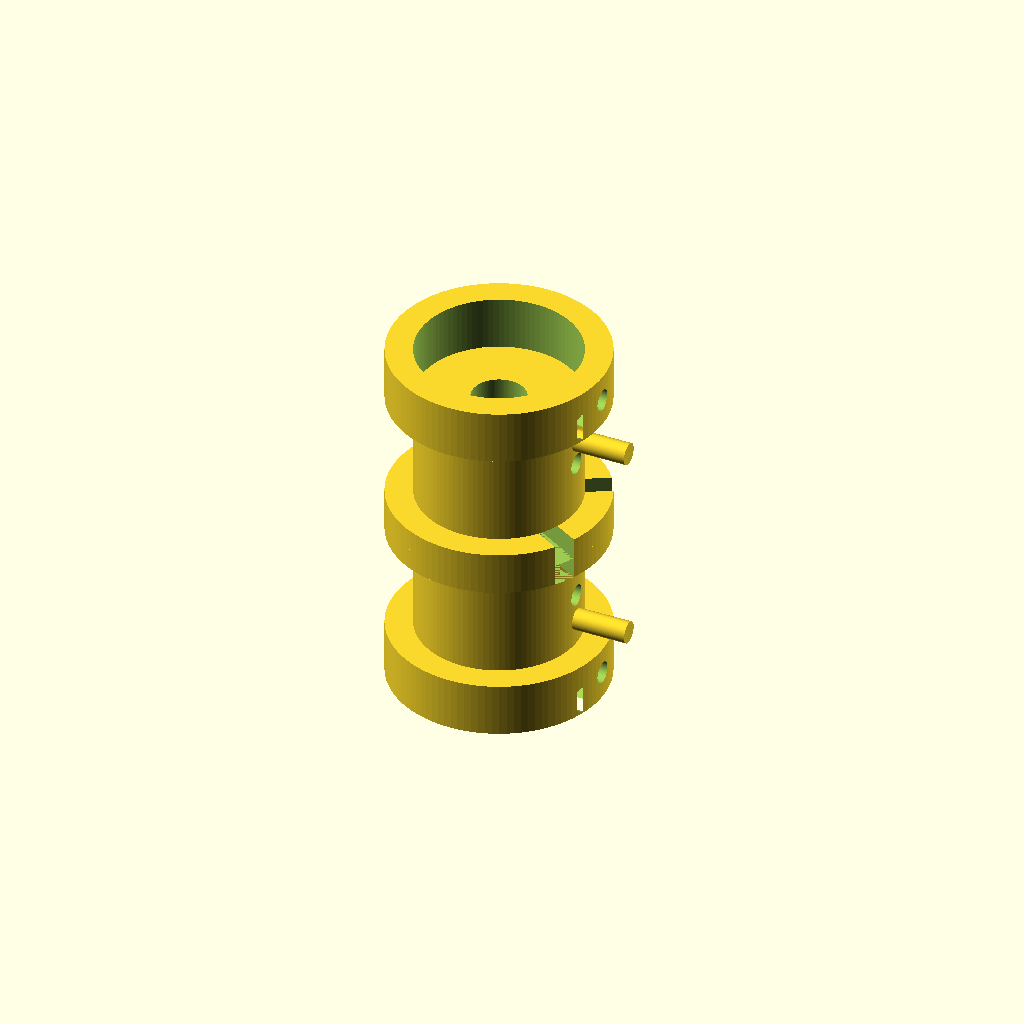
Cell 1 — every parameter at its default value.
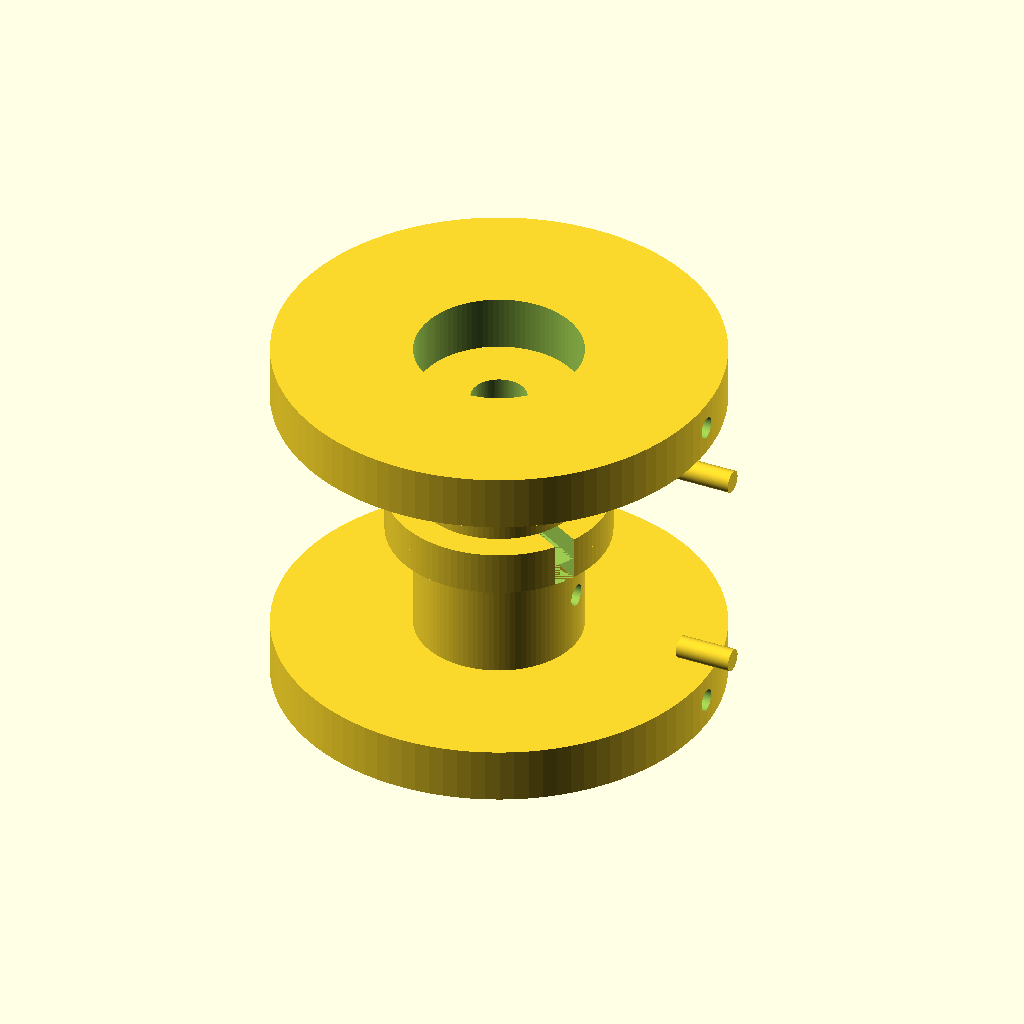
Cell 2: cap_d = 80 (everything else at default).
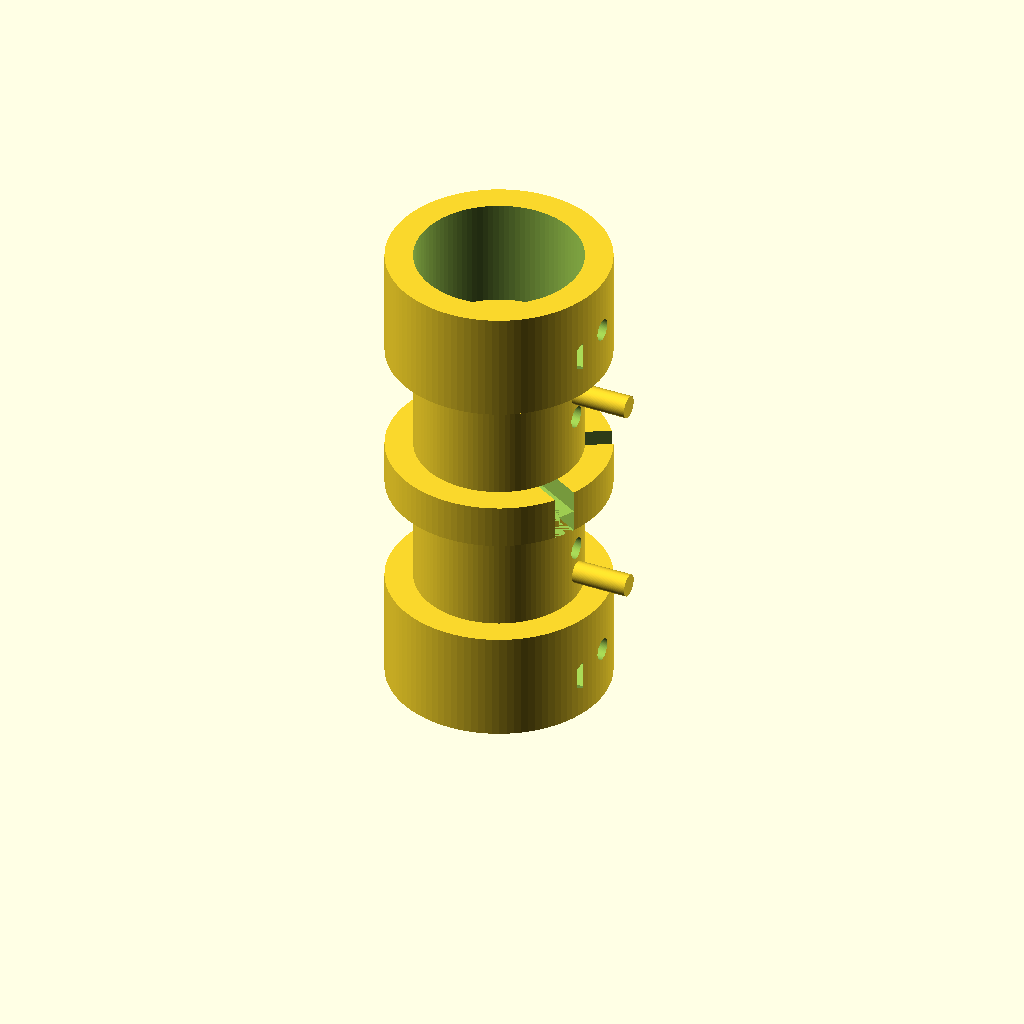
Cell 3: the same model with cap_h = 20.
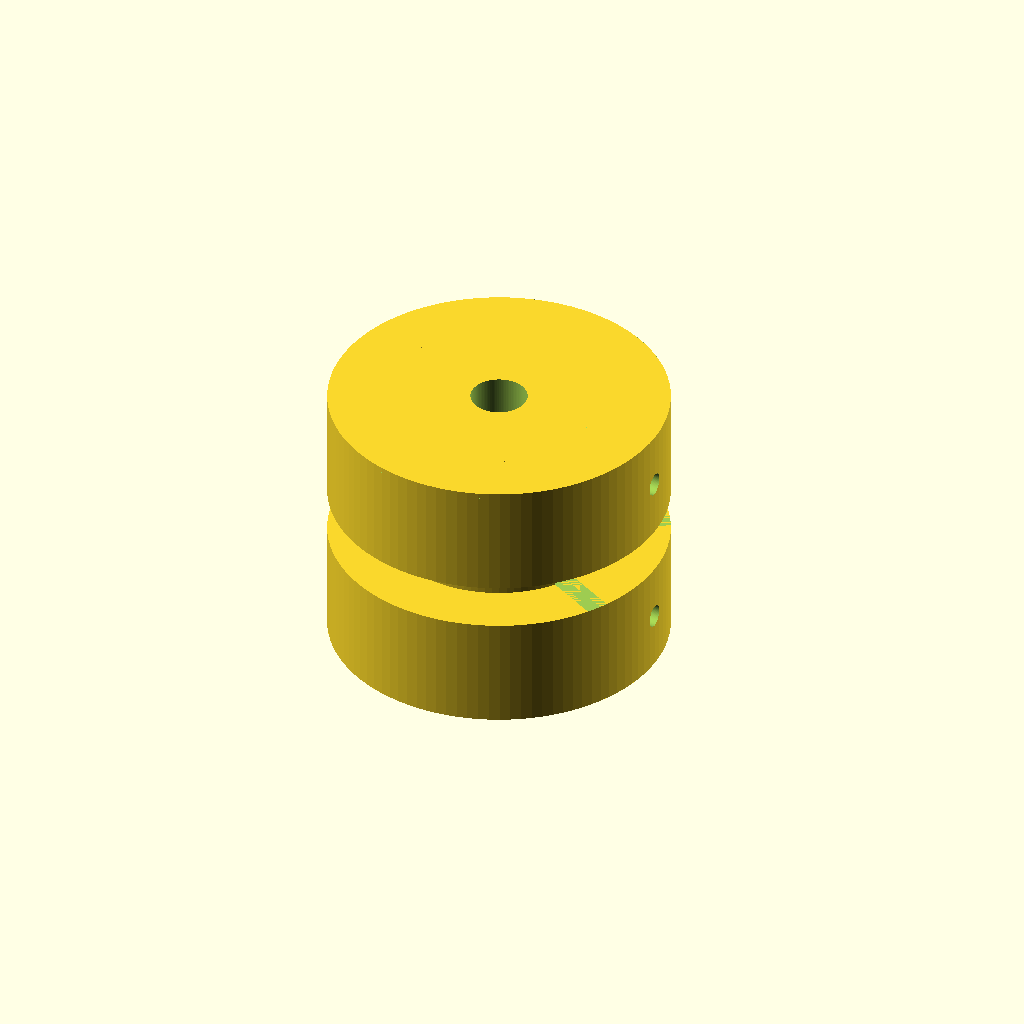
Cell 4: hub_d = 60 (everything else at default).
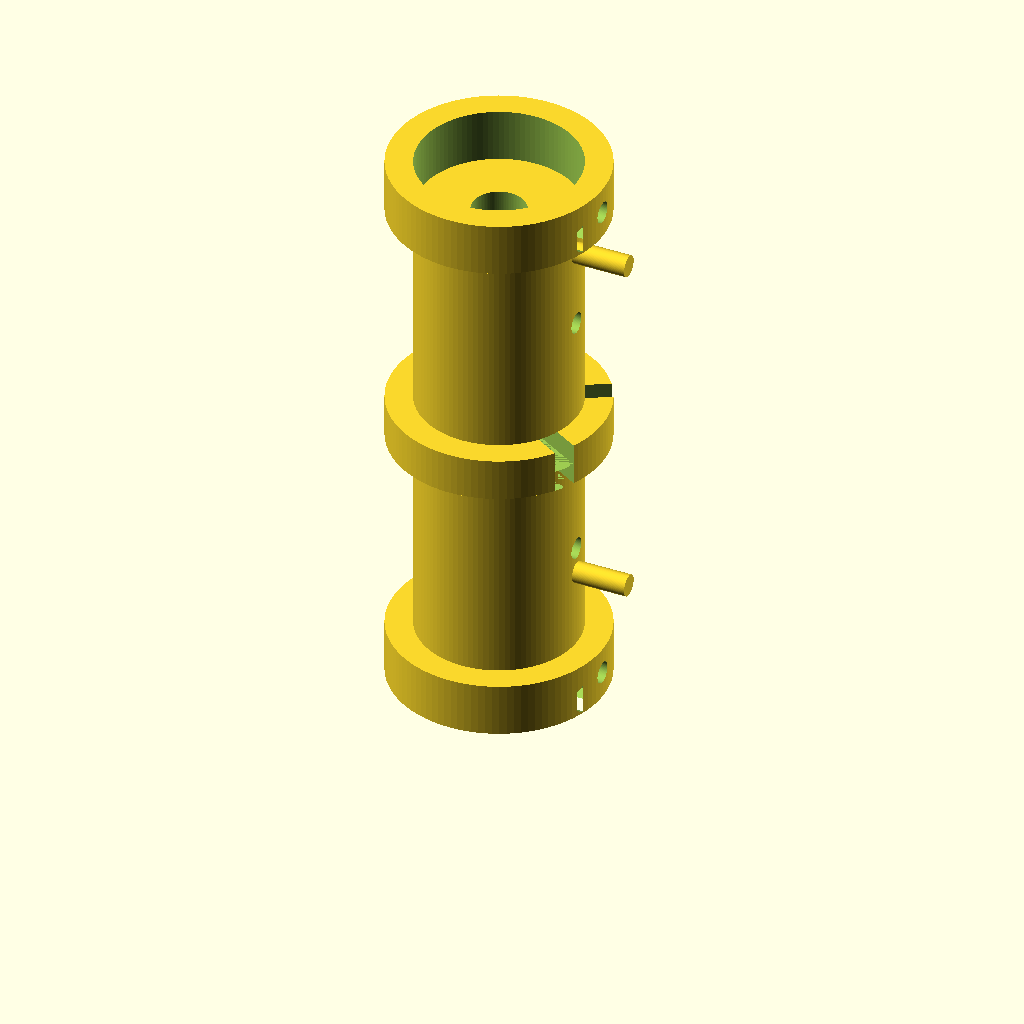
Cell 5: hub_h = 40 (everything else at default).
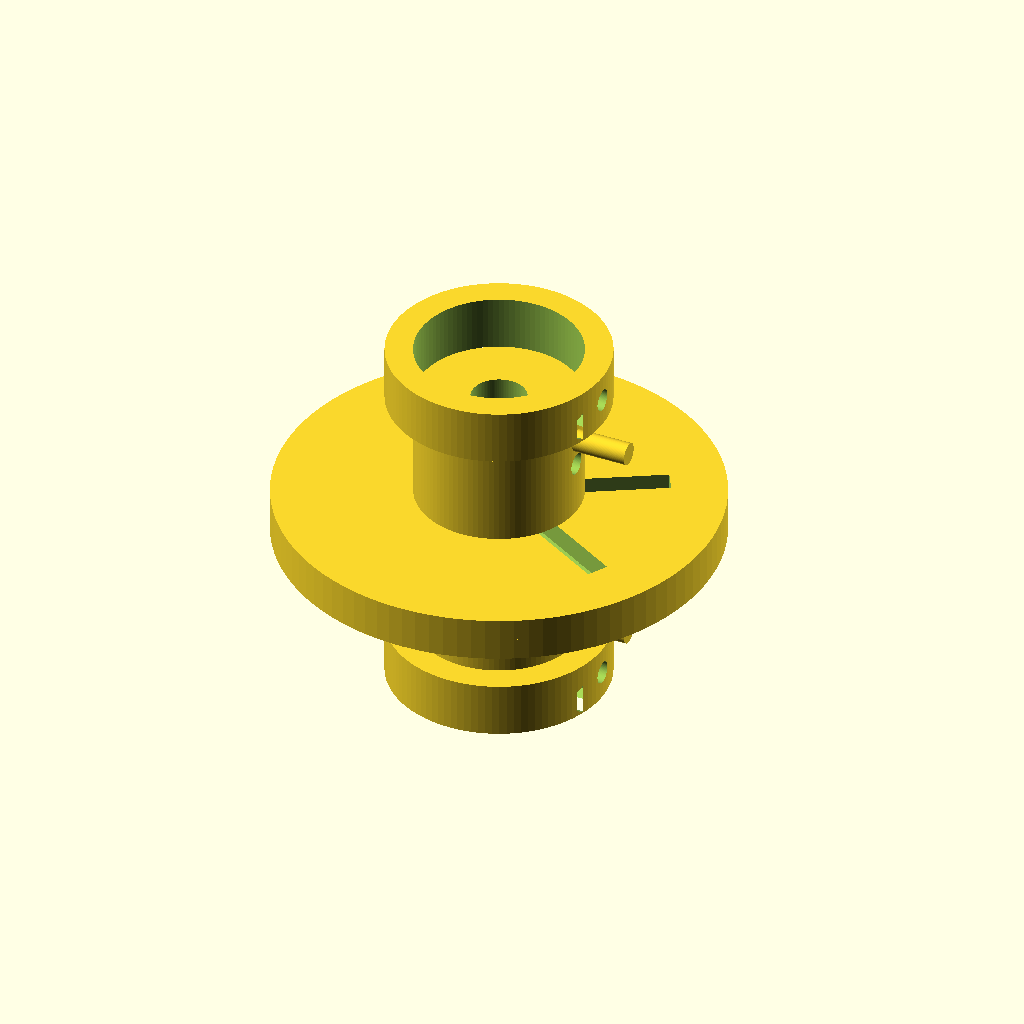
Cell 6: the same model with disk_d = 80.
One fixed orthographic camera (rotation 55°, 0°, 25°; colour scheme Cornfield) for every cell.
OpenSCAD source file TracePart/objfile_22/output_0/objfile_22.scad:

// Parameters
$fn = 100;
cap_d = 40;
cap_h = 10;
hub_d = 30;
hub_h = 20;
disk_d = 40;
disk_th = 4;
pin_d = 4;
pin_l = 10;
nut_flat_d = 8;
nut_depth = 4;

// Modules
module cylindrical_end_cap() {
    difference() {
        cylinder(h = cap_h, d = cap_d);
        // Central hole
        translate([0, 0, -1])
            cylinder(h = cap_h + 2, d = hub_d);
        // Locking pin hole
        translate([cap_d/2 - 5, 0, cap_h/2])
            rotate([0, 90, 0])
                cylinder(h = 10, d = pin_d);
        // Hex nut insert
        translate([cap_d/2 - 5, -nut_flat_d/2, cap_h/2 - nut_depth/2])
            rotate([0, 90, 0])
                hex_nut_cavity(nut_flat_d, nut_depth);
    }
}

module hex_nut_cavity(flat_d, depth) {
    rotate([0, 0, 0])
        linear_extrude(height = depth)
            polygon(points = [
                [cos(0)*flat_d/2, sin(0)*flat_d/2],
                [cos(60)*flat_d/2, sin(60)*flat_d/2],
                [cos(120)*flat_d/2, sin(120)*flat_d/2],
                [cos(180)*flat_d/2, sin(180)*flat_d/2],
                [cos(240)*flat_d/2, sin(240)*flat_d/2],
                [cos(300)*flat_d/2, sin(300)*flat_d/2]
            ]);
}

module inner_cylindrical_hub() {
    difference() {
        cylinder(h = hub_h, d = hub_d);
        // Central bore
        translate([0, 0, -1])
            cylinder(h = hub_h + 2, d = 10);
        // Locking pin hole
        translate([hub_d/2 - 5, 0, hub_h/2])
            rotate([0, 90, 0])
                cylinder(h = 10, d = pin_d);
    }
}

module central_disk_with_curved_slots() {
    difference() {
        cylinder(h = disk_th, d = disk_d);
        // S-shaped slots (simplified as curved arcs)
        for (i = [-1, 1]) {
            translate([0, 0, 0])
                rotate([0, 0, i * 30])
                    translate([10, -2, 0])
                        cube([20, 4, disk_th + 1], center = false);
        }
    }
}

module locking_pin() {
    cylinder(h = pin_l, d = pin_d);
}

// Assembly
module flexible_coupling() {
    // Layer 1
    translate([0, 0, 0])
        cylindrical_end_cap();
    translate([0, 0, cap_h])
        inner_cylindrical_hub();
    translate([cap_d/2 - 5, 0, cap_h + hub_h/2 - pin_l/2])
        rotate([0, 90, 0])
            locking_pin();

    // Layer 3
    translate([0, 0, cap_h + hub_h])
        central_disk_with_curved_slots();
    translate([0, 0, cap_h + hub_h + disk_th])
        central_disk_with_curved_slots();

    // Layer 4
    translate([0, 0, cap_h + hub_h + 2 * disk_th])
        inner_cylindrical_hub();
    translate([cap_d/2 - 5, 0, cap_h + 2 * hub_h + 2 * disk_th - pin_l/2])
        rotate([0, 90, 0])
            locking_pin();

    // Layer 5
    translate([0, 0, cap_h + 2 * hub_h + 2 * disk_th])
        cylindrical_end_cap();
}

// Render the full assembly
flexible_coupling();
Parameter table extracted from the source (name, type, default, range or options):
cap_d: number, default 40
cap_h: number, default 10
hub_d: number, default 30
hub_h: number, default 20
disk_d: number, default 40
disk_th: number, default 4
pin_d: number, default 4
pin_l: number, default 10
nut_flat_d: number, default 8
nut_depth: number, default 4
